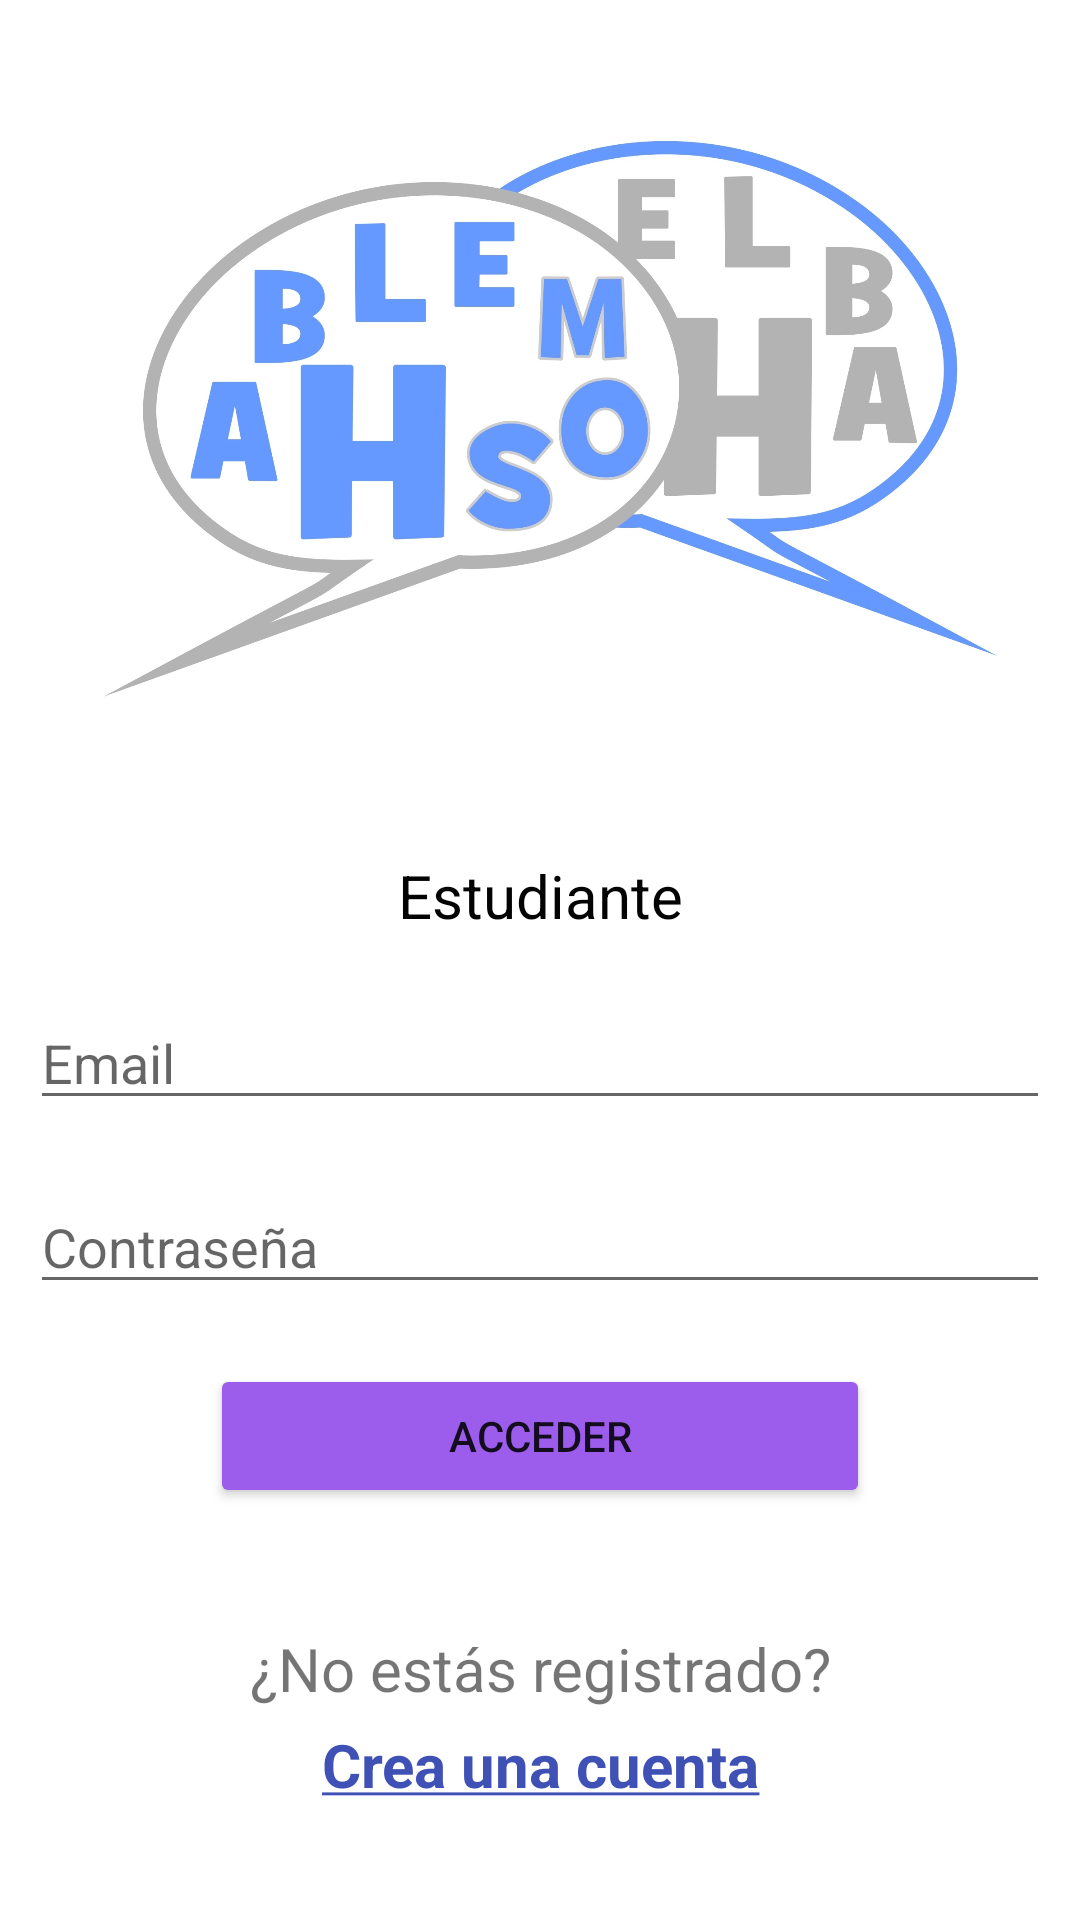

Here is an Android app screen rendered from its layout file. Give the layout XML and the strings, colors and styles it references.
<!-- AndroidManifest.xml: application theme Theme.Hablemos -->
<!-- res/layout/activity_estudiante_login.xml -->
<?xml version="1.0" encoding="utf-8"?>
<ScrollView xmlns:android="http://schemas.android.com/apk/res/android"
    xmlns:app="http://schemas.android.com/apk/res-auto"
    xmlns:tools="http://schemas.android.com/tools"
    android:layout_width="match_parent"
    android:layout_height="wrap_content"
    android:orientation="vertical"
    android:padding="10dp"
    tools:context=".actividadesEstudiante.EstudianteLoginActivity">

    <LinearLayout
        android:layout_width="match_parent"
        android:layout_height="wrap_content"
        android:orientation="vertical">

        <ImageView
            android:id="@+id/imageView4"
            android:layout_width="wrap_content"
            android:layout_height="255dp"
            app:srcCompat="@drawable/logo_hablemos__sin_bordes_" />

        <TextView
            android:id="@+id/textView2"
            android:layout_width="match_parent"
            android:layout_height="wrap_content"
            android:layout_marginTop="20dp"
            android:text="@string/alumno"
            android:textAlignment="center"
            android:textColor="#040303"
            android:textSize="20sp" />

        <EditText
            android:id="@+id/txtEmailLoginEstActivity"
            android:layout_width="match_parent"
            android:layout_height="wrap_content"
            android:layout_marginTop="20dp"
            android:ems="10"
            android:hint="@string/email"
            android:inputType="textEmailAddress" />

        <EditText
            android:id="@+id/txtLoginPasswordEstActivity"
            android:layout_width="match_parent"
            android:layout_height="wrap_content"
            android:layout_marginTop="20dp"
            android:ems="10"
            android:hint="@string/password"
            android:inputType="textPassword"
            android:password="false" />

        <Button
            android:id="@+id/btnAccederLoginEstActivity"
            android:layout_width="match_parent"
            android:layout_height="wrap_content"
            android:layout_marginLeft="60dp"
            android:layout_marginTop="20dp"
            android:layout_marginRight="60dp"
            android:backgroundTint="#9C5DEC"
            android:text="@string/acceder"
            app:cornerRadius="50dp" />

        <TextView
            android:id="@+id/textView"
            android:layout_width="match_parent"
            android:layout_height="wrap_content"
            android:layout_marginTop="40dp"
            android:text="@string/preguntaRegistrado"
            android:textAlignment="center"
            android:textSize="20sp" />

        <TextView
            android:id="@+id/txtCreaCuentaLoginEstActivity"
            android:layout_width="match_parent"
            android:layout_height="wrap_content"
            android:layout_marginTop="5dp"
            android:clickable="true"
            android:text="@string/preguntaCreaCuenta"
            android:textAlignment="center"
            android:textColor="#3F51B5"
            android:textIsSelectable="false"
            android:textSize="20sp"
            android:textStyle="bold" />
    </LinearLayout>

</ScrollView>
<!-- resources referenced by this layout -->
<resources>
  <!-- drawable logo_hablemos__sin_bordes_: jpg bitmap (drawable, 194117 bytes) -->
  <string name="acceder">Acceder</string>
  <string name="alumno">Estudiante</string>
  <string name="email">Email</string>
  <string name="password">Contraseña</string>
  <string name="preguntaCreaCuenta"><u>Crea una cuenta</u></string>
  <string name="preguntaRegistrado">¿No estás registrado?</string>
  <style name="Theme.Hablemos" parent="Theme.MaterialComponents.DayNight.DarkActionBar">
          
          <item name="colorPrimary">@color/purple_500</item>
          <item name="colorPrimaryVariant">@color/purple_700</item>
          <item name="colorOnPrimary">@color/white</item>
          
          <item name="colorSecondary">@color/teal_200</item>
          <item name="colorSecondaryVariant">@color/teal_700</item>
          <item name="colorOnSecondary">@color/black</item>
          
          <item name="android:statusBarColor" tools:targetApi="l">?attr/colorPrimaryVariant</item>
          
      </style>
  <!-- not gathered from this repository: default colours our renderer supplied (Android Studio template values) -->
  <color name="purple_500">#FF6200EE</color>
  <color name="purple_700">#FF3700B3</color>
  <color name="teal_200">#FF03DAC5</color>
  <color name="teal_700">#FF018786</color>
  <color name="black">#FF000000</color>
  <color name="white">#FFFFFFFF</color>
</resources>
